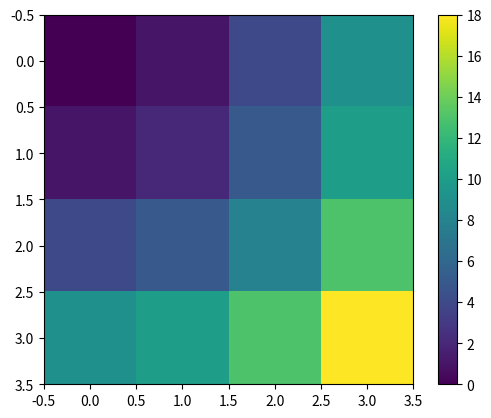

This chart was generated by the following Python code:
from scipy import interpolate
import numpy as np
import matplotlib.pyplot as plt
x = np.array([0,1,2,3])
y = np.array([0,1,2,3])
points = (x,y)
xx, yy = mesh = np.meshgrid(x,y, indexing ='ij')
values = xx**2 + yy**2
plt.imshow(values) #so coordinate = center!
plt.colorbar()

values

points_shift_downscaled = np.array([[0.1,0.1],[2.1,2.1]])
values_interp = interpolate.interpn(points,values,points_shift_downscaled, method = 'nearest')

values_interp

